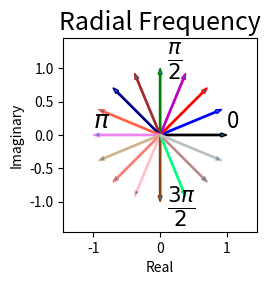

Write Python code to recreate this figure.
# must start notebook with --pylab flag
from matplotlib.patches import FancyArrow
import numpy as np
from matplotlib.pyplot import *
import mpl_toolkits.mplot3d.art3d as art3d
from mpl_toolkits.mplot3d.art3d import Poly3DCollection
import matplotlib.gridspec as gridspec
from matplotlib import pyplot as plt

def dftmatrix(Nfft=32,N=None):
    'construct DFT matrix'
    k= np.arange(Nfft)
    if N is None: N = Nfft
    n = np.arange(N)
    U = np.matrix(np.exp(1j* 2*np.pi/Nfft *k*n[:,None])) # use numpy broadcasting to
   # np.create.matrix
    return U/np.sqrt(Nfft)

Nfft=16
v = np.ones((16,1))
U = dftmatrix(Nfft=Nfft,N=16)
# ---
# hardcoded constants to format complicated figure

gs = gridspec.GridSpec(8,12)
gs.update( wspace=1, left=0.01)

fig =plt.figure(figsize=(10,5))
ax0 = plt.subplot(gs[:,:3])
fig.add_subplot(ax0)

ax0.set_aspect(1)
a=2*np.pi/Nfft*np.arange(Nfft)

colors = ['k','b','r','m','g','Brown','DarkBlue','Tomato','Violet', 'Tan',
         'Salmon','Pink','SaddleBrown', 'SpringGreen', 'RosyBrown','Silver',]
for j,i in enumerate(a):
    ax0.add_patch(FancyArrow(0,0,np.cos(i),np.sin(i),width=0.02,
                                length_includes_head=True,edgecolor=colors[j]))

ax0.text(1,0.1,'0',fontsize=16)
ax0.text(0.1,1,r'$\frac{\pi}{2}$',fontsize=22)
ax0.text(-1,0.1,r'$\pi$',fontsize=18)
ax0.text(0.1,-1.2,r'$\frac{3\pi}{2}$',fontsize=22)
ax0.axis(np.array([-1,1,-1,1])*1.45)
ax0.set_title('Radial Frequency',fontsize=18)
ax0.set_xlabel('Real')
ax0.set_ylabel('Imaginary')

# plots in the far right column
# for i in range(8):
#      ax=[plt.subplot(gs[i,8:])
#      ax.set_xticks([]); ax.set_yticks([])
#      ax.set_ylabel(r'$\omega_{%d}=%d\times\frac{2\pi}{16}$'%(i+8,i+8),fontsize=16,
#          rotation='horizontal')
#      ax.plot(U.real[:,i+8],'-o',color=colors[i+8])
#      ax.plot(U.imag[:,i+8],'-o',color=colors[i+8],alpha=0.2)
#      ax.axis(ymax=4/Nfft*1.1,ymin=-4/Nfft*1.1)
#      ax.yaxis.set_label_position('right')
# ax.set_xticks(np.arange(16))
# ax.set_label('n')

plt.show()